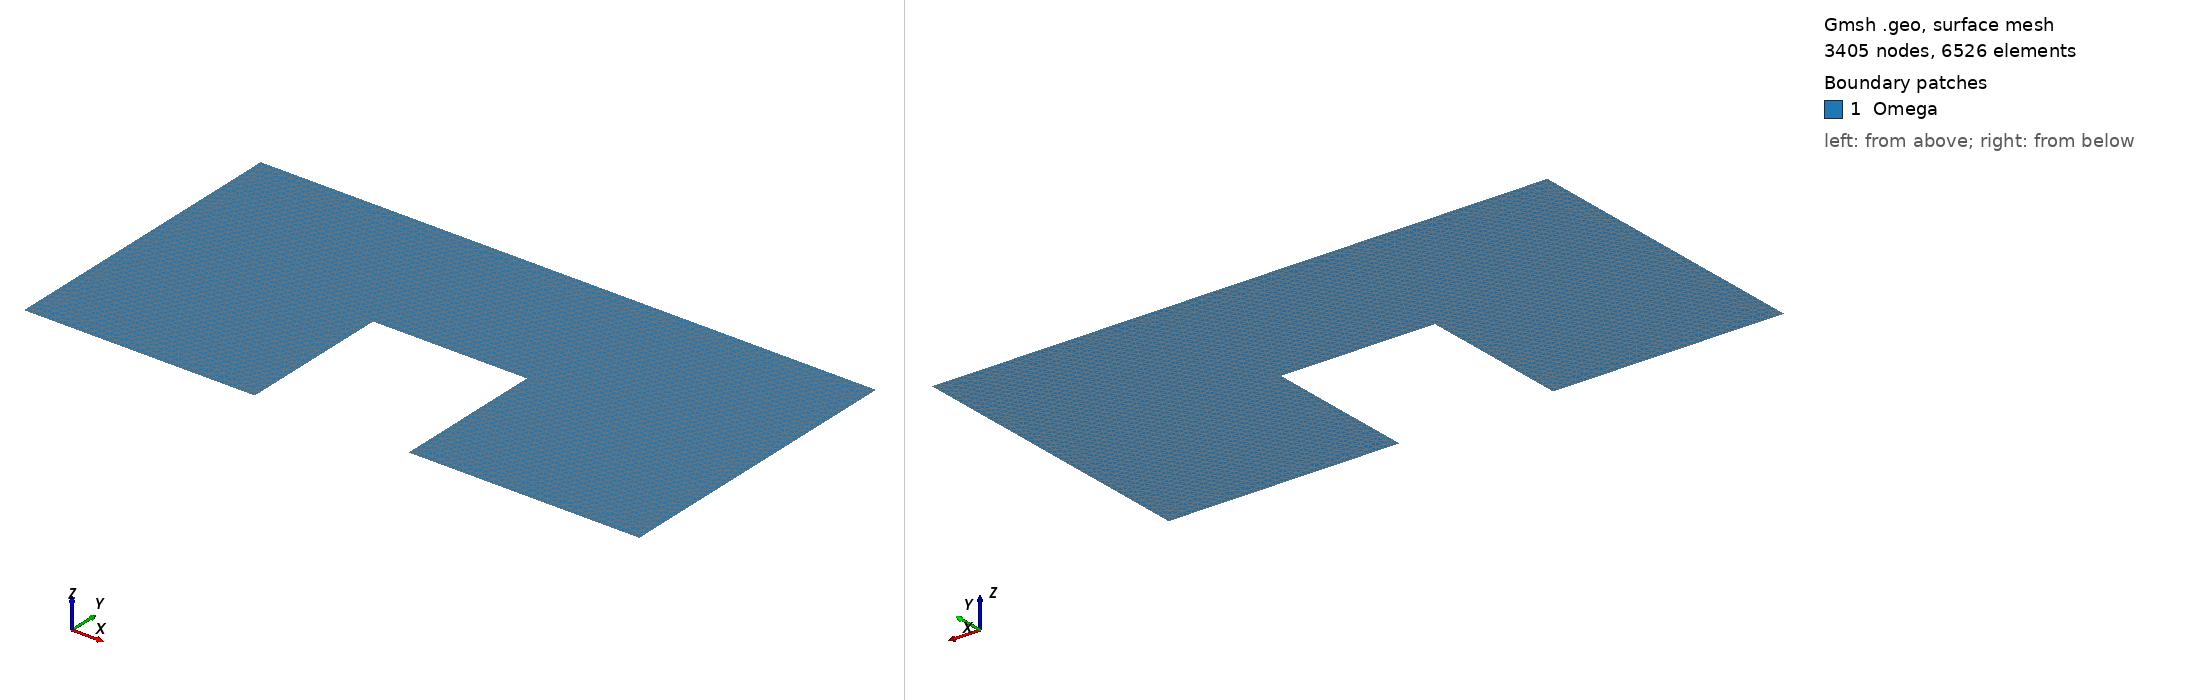

Gmsh geometry script, surface-meshed: 3405 nodes, 6526 surface elements. Boundary patches (legend numbers): 1 Omega. Left view from above one corner, right view from below the opposite corner. Legend entries are the model's physical surfaces. The drawing asked Gmsh for element sizes between 1% and 20% of the model's largest extent; the script's own settings can give other sizes.

=== square2d_bat.geo (drawn) ===
SetFactory("OpenCASCADE");

// mesh size
h = 0.5;

// square points
Point(1) = {0.0, 0.0, 0.0, h};
Point(2) = {15.0, 0.0, 0.0, h};
Point(3) = {15.0, 10.0, 0.0, h};
Point(4) = {25.0, 10.0, 0.0, h};
Point(5) = {25.0, 0.0, 0.0, h};
Point(6) = {40.0, 0.0, 0.0, h};
Point(7) = {40.0, 20.0, 0.0, h};
Point(8) = {0.0, 20.0, 0.0, h};
Point(9) = {5.0, 5.0, 0.0, h};

// square lines
Line(1) = {1, 2};
Line(2) = {2, 3};
Line(3) = {3, 4};
Line(4) = {4, 5};
Line(5) = {5, 6};
Line(6) = {6, 7};
Line(7) = {7, 8};
Line(8) = {8, 1};

// square curve loop
Curve Loop(1) = {1, 2, 3, 4, 5, 6, 7, 8};

// square surface
Plane Surface(1) = {1};

// square physical groups
Physical Curve("Gamma") = {7};
Physical Curve("Neumann") = {7};
Physical Curve("PML") = {1,5,6,8};
Physical Surface("Omega") = {1};
Physical Point("Dirac") = {9};
